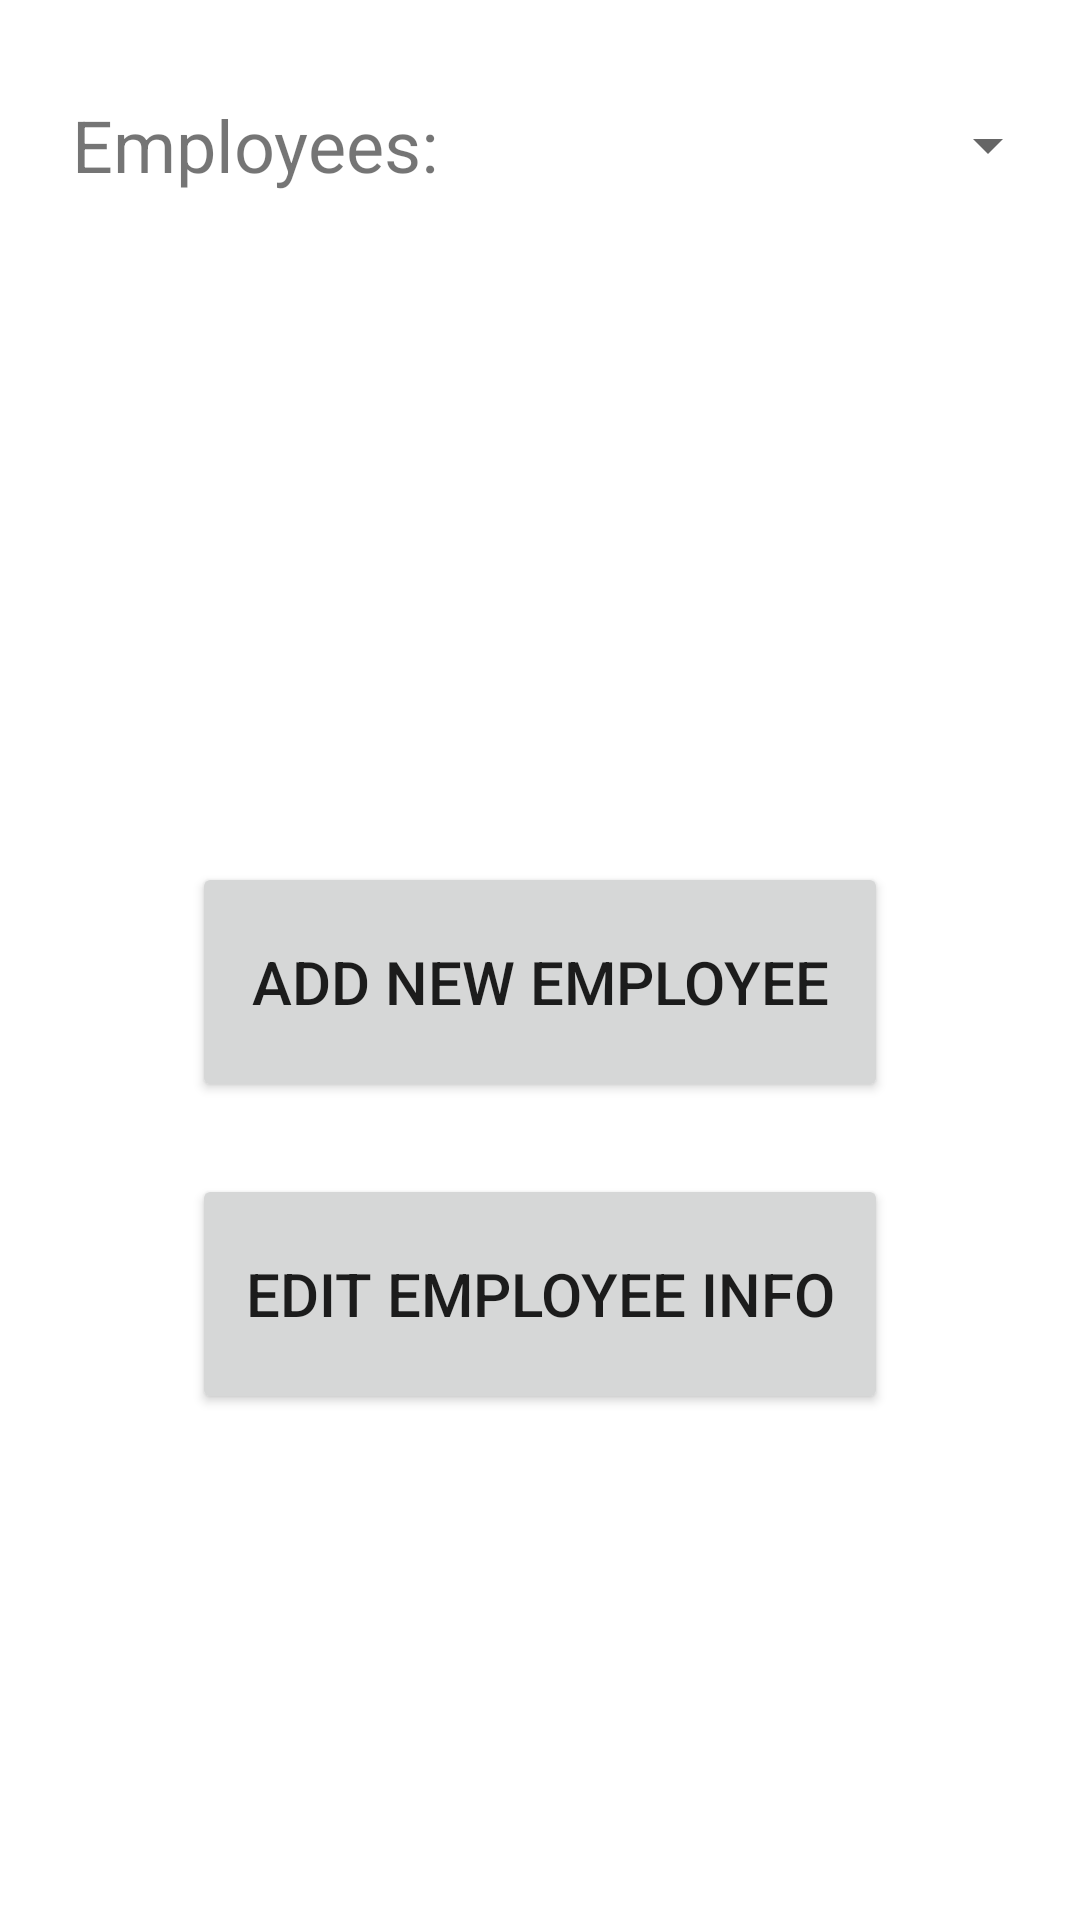

Here is an Android app screen rendered from its layout file. Give the layout XML and the strings, colors and styles it references.
<!-- AndroidManifest.xml: application theme Theme.BookkeepingKing -->
<!-- res/layout/fragment_employees.xml -->
<?xml version="1.0" encoding="utf-8"?>
<androidx.constraintlayout.widget.ConstraintLayout xmlns:android="http://schemas.android.com/apk/res/android"
    xmlns:app="http://schemas.android.com/apk/res-auto"
    xmlns:tools="http://schemas.android.com/tools"
    android:id="@+id/frameLayout"
    android:layout_width="match_parent"
    android:layout_height="match_parent"
    android:background="@color/screenBackground"
    tools:context=".EmployeesFragment">

    
    <TextView
        android:id="@+id/textView"
        android:layout_width="wrap_content"
        android:layout_height="wrap_content"
        android:layout_marginStart="24dp"
        android:layout_marginLeft="24dp"
        android:layout_marginTop="32dp"
        android:text="Employees:"
        android:textSize="24sp"

        app:layout_constraintStart_toStartOf="parent"
        app:layout_constraintTop_toTopOf="parent" />

    <Spinner
        android:id="@+id/employeeNames"
        android:layout_width="200dp"
        android:layout_height="46dp"
        app:layout_constraintBottom_toBottomOf="@+id/textView"
        app:layout_constraintEnd_toEndOf="parent"
        app:layout_constraintStart_toEndOf="@+id/textView"
        app:layout_constraintTop_toTopOf="@+id/textView" />

    <Button
        android:id="@+id/buttonAddEmployee"
        android:layout_width="0dp"
        android:layout_height="80dp"
        android:layout_marginStart="64dp"
        android:layout_marginEnd="64dp"
        android:text="@string/addEmployee"
        android:textSize="20sp"
        app:layout_constraintBottom_toBottomOf="parent"
        app:layout_constraintEnd_toEndOf="parent"
        app:layout_constraintHorizontal_bias="1.0"
        app:layout_constraintStart_toStartOf="parent"
        app:layout_constraintTop_toBottomOf="@+id/textView"
        app:layout_constraintVertical_bias="0.45" />

    <Button
        android:id="@+id/buttonEditEmployee"
        android:layout_width="0dp"
        android:layout_height="80dp"
        android:layout_marginStart="64dp"
        android:layout_marginTop="24dp"
        android:layout_marginEnd="64dp"
        android:text="@string/editEmployee"
        android:textSize="20sp"
        app:layout_constraintEnd_toEndOf="parent"
        app:layout_constraintStart_toStartOf="parent"
        app:layout_constraintTop_toBottomOf="@id/buttonAddEmployee" />

</androidx.constraintlayout.widget.ConstraintLayout>
<!-- resources referenced by this layout -->
<resources>
  <color name="screenBackground">#FFFFFF</color>
  <string name="addEmployee">Add New Employee</string>
  <string name="editEmployee">Edit Employee Info</string>
  <style name="Theme.BookkeepingKing" parent="Theme.MaterialComponents.DayNight.DarkActionBar">
          
          <item name="colorPrimary">#021C9F</item>
          <item name="colorPrimaryVariant">#021C9F</item>
          <item name="colorOnPrimary">@color/white</item>
          
          <item name="colorSecondary">@color/teal_200</item>
          <item name="colorSecondaryVariant">@color/teal_700</item>
          <item name="colorOnSecondary">@color/black</item>
          
          <item name="android:statusBarColor" tools:targetApi="l">?attr/colorPrimaryVariant</item>
          
      </style>
  <color name="white">#FFFFFFFF</color>
  <color name="teal_200">#1616E6</color>
  <color name="teal_700">#FF018786</color>
  <color name="black">#FF000000</color>
</resources>
